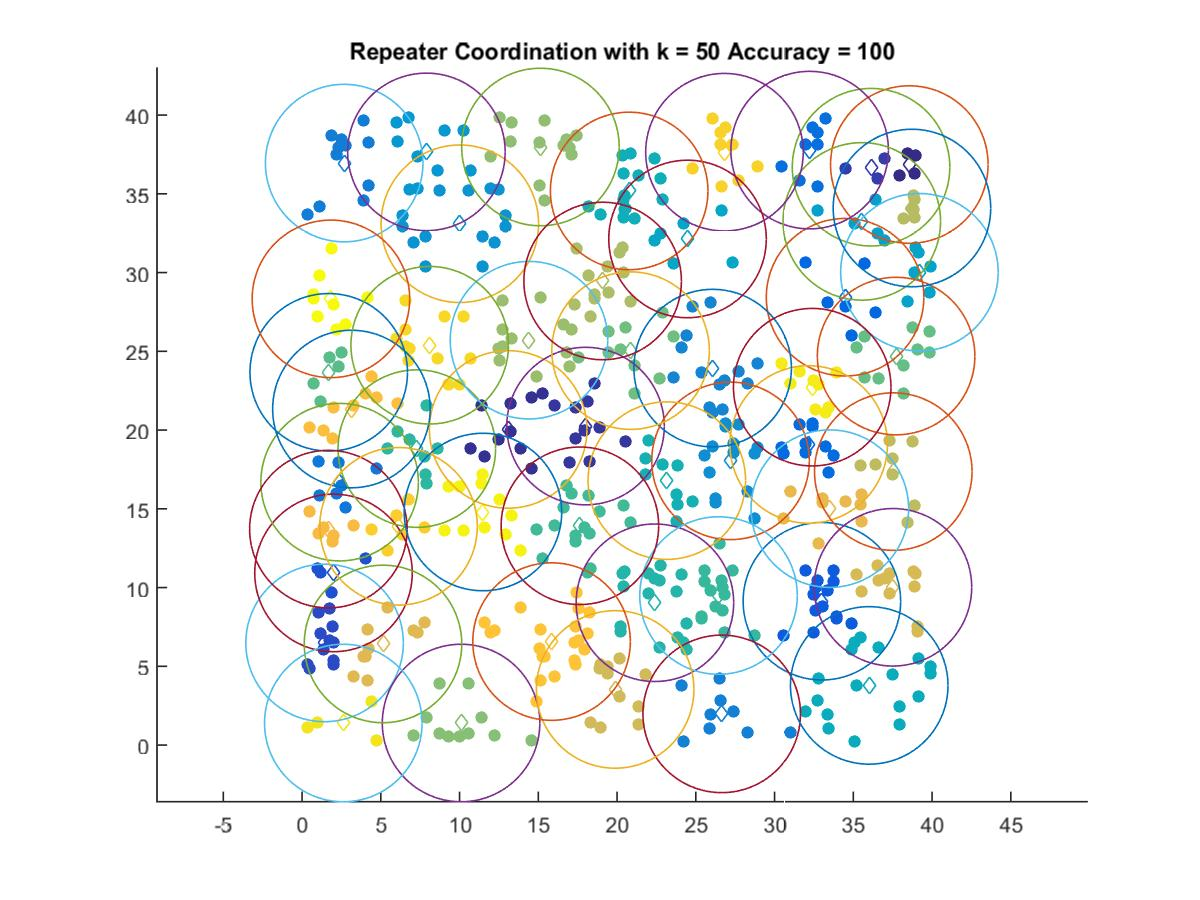

The data file committed next to this chart (first rows):
38.556, 36.861
13.09, 20.04
18, 20.26
36.13, 36.69
1.43, 6.489
1.996, 10.93
33.01, 9.136
34.48, 28.44
32.17, 19.09
32.23, 37.78
2.384, 16.7
2.674, 36.95
26.64, 1.984
26.07, 23.94
27.2, 18.05
10.02, 33.1
7.896, 37.66
35.54, 33.25
39.2, 30.02
24.47, 32.14
36.01, 3.791
20.77, 35.19
23.16, 16.79
22.4, 9.039
7.287, 18.83
26.44, 9.497
17.64, 13.93
1.693, 23.67
37.72, 24.7
20.86, 25.05
10.1, 1.404
15.13, 37.98
14.41, 25.71
19.08, 29.47
38.72, 34.1
37.54, 17.37
19.88, 3.534
37.52, 10.02
5.139, 6.423
33.51, 15.01
1.672, 13.71
3.134, 21.34
15.84, 6.574
6.125, 13.89
26.82, 37.65
8.104, 25.39
2.618, 1.404
32.39, 22.73
11.48, 14.8
1.832, 28.33
